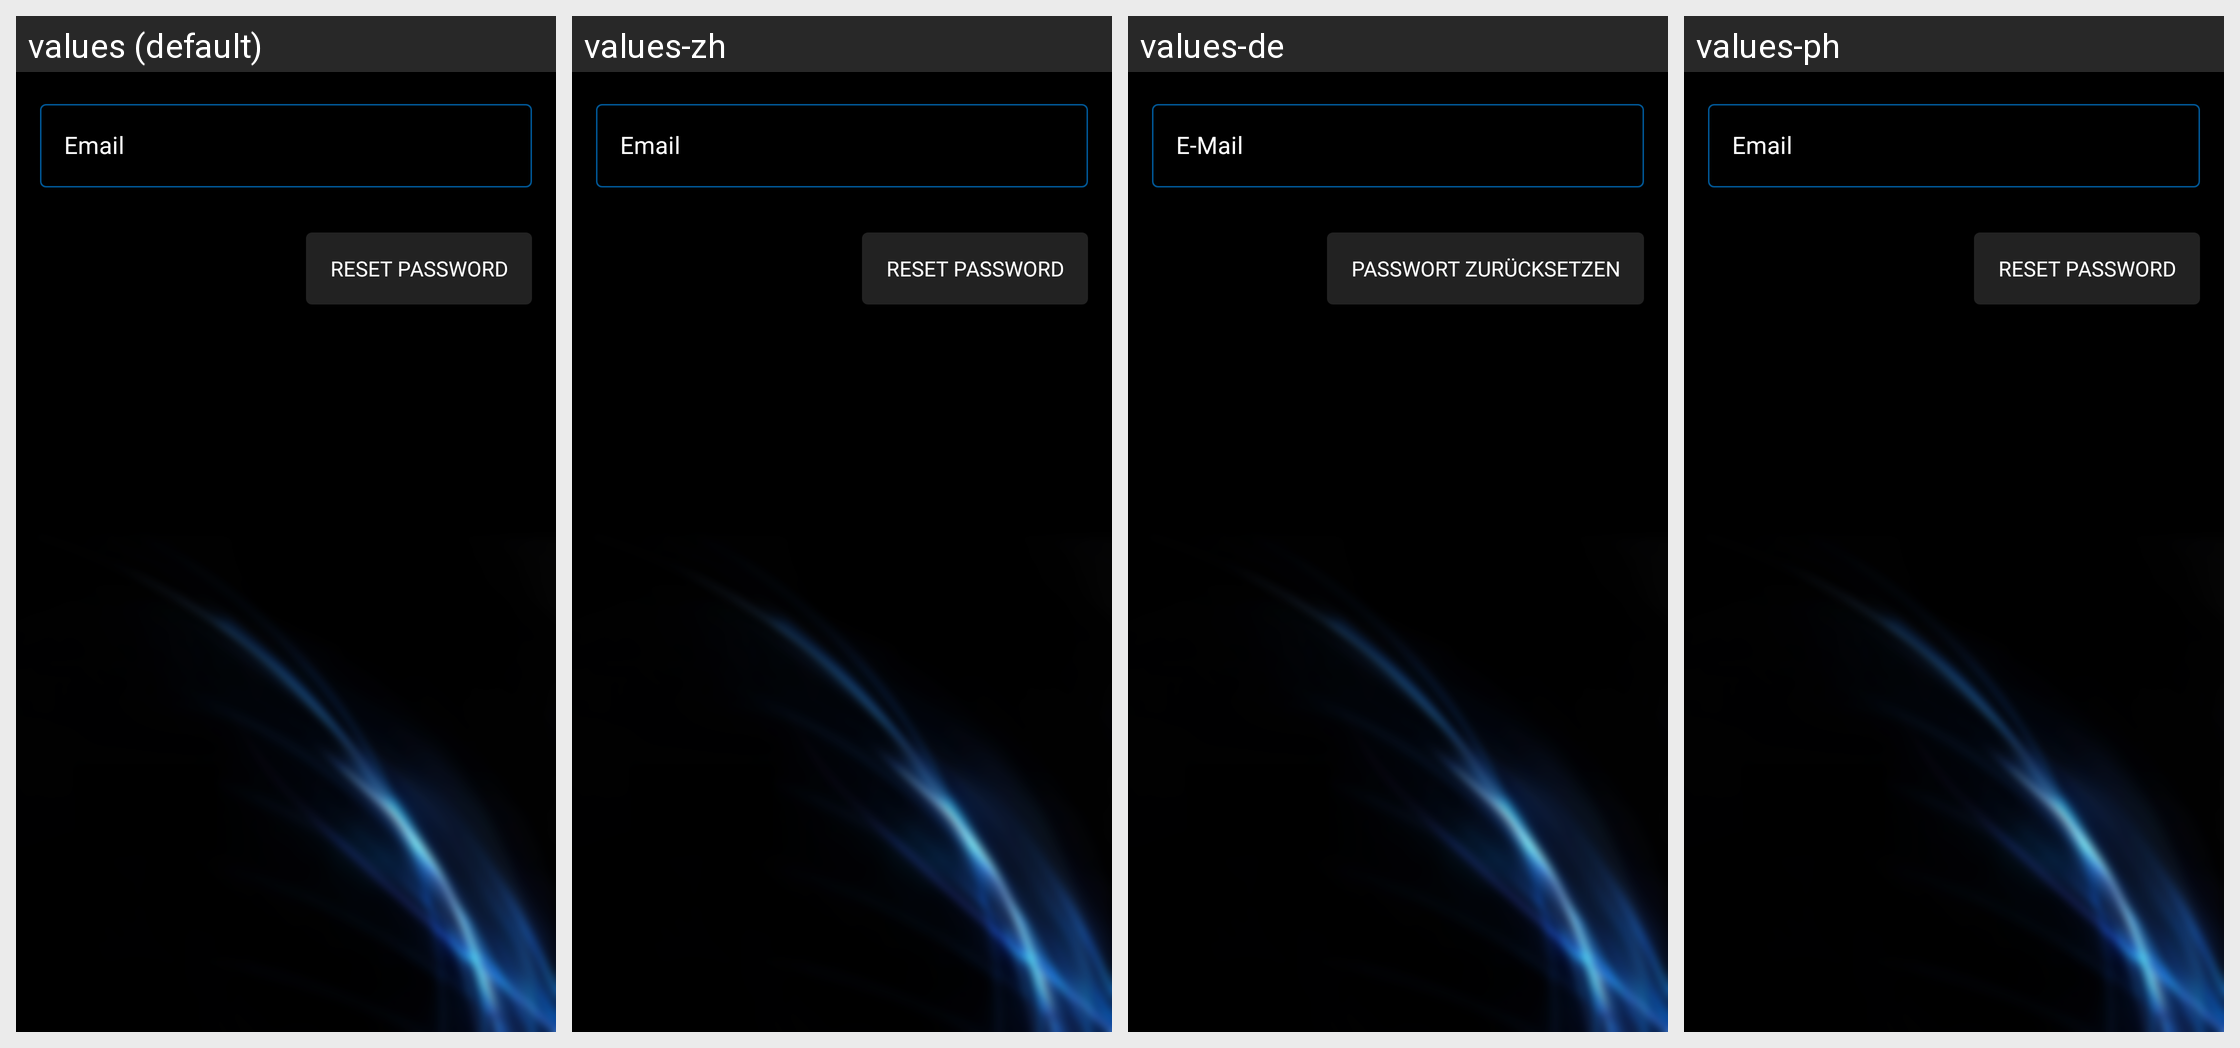

Locale-by-locale string values for the Android screen shown in this grid:
Android screen res/layout/fragment_recover.xml rendered under 4 locales, left to right: values (default), values-zh, values-de, values-ph. Device: Nexus 5 (rendered at 1080×1920; each locale shown at half size, 540×960, under a caption strip naming it); theme Theme.Navyblue.
Other locales in the repository, not shown: values-da, values-es, values-fil, values-tr, values-zh-rTW.
Strings drawn on this screen, with the default value and each locale's value (text and hints the layout hard-codes, and strings that could not be matched under every locale, appear in the picture but are not listed):

prompt_email
  values: Email
  values-zh: Email  [not translated; the default value is used]
  values-de: E-Mail
  values-ph: Email  [not translated; the default value is used]

reset_password
  values: Reset password
  values-zh: Reset password  [not translated; the default value is used]
  values-de: Passwort zurücksetzen
  values-ph: Reset password  [not translated; the default value is used]
